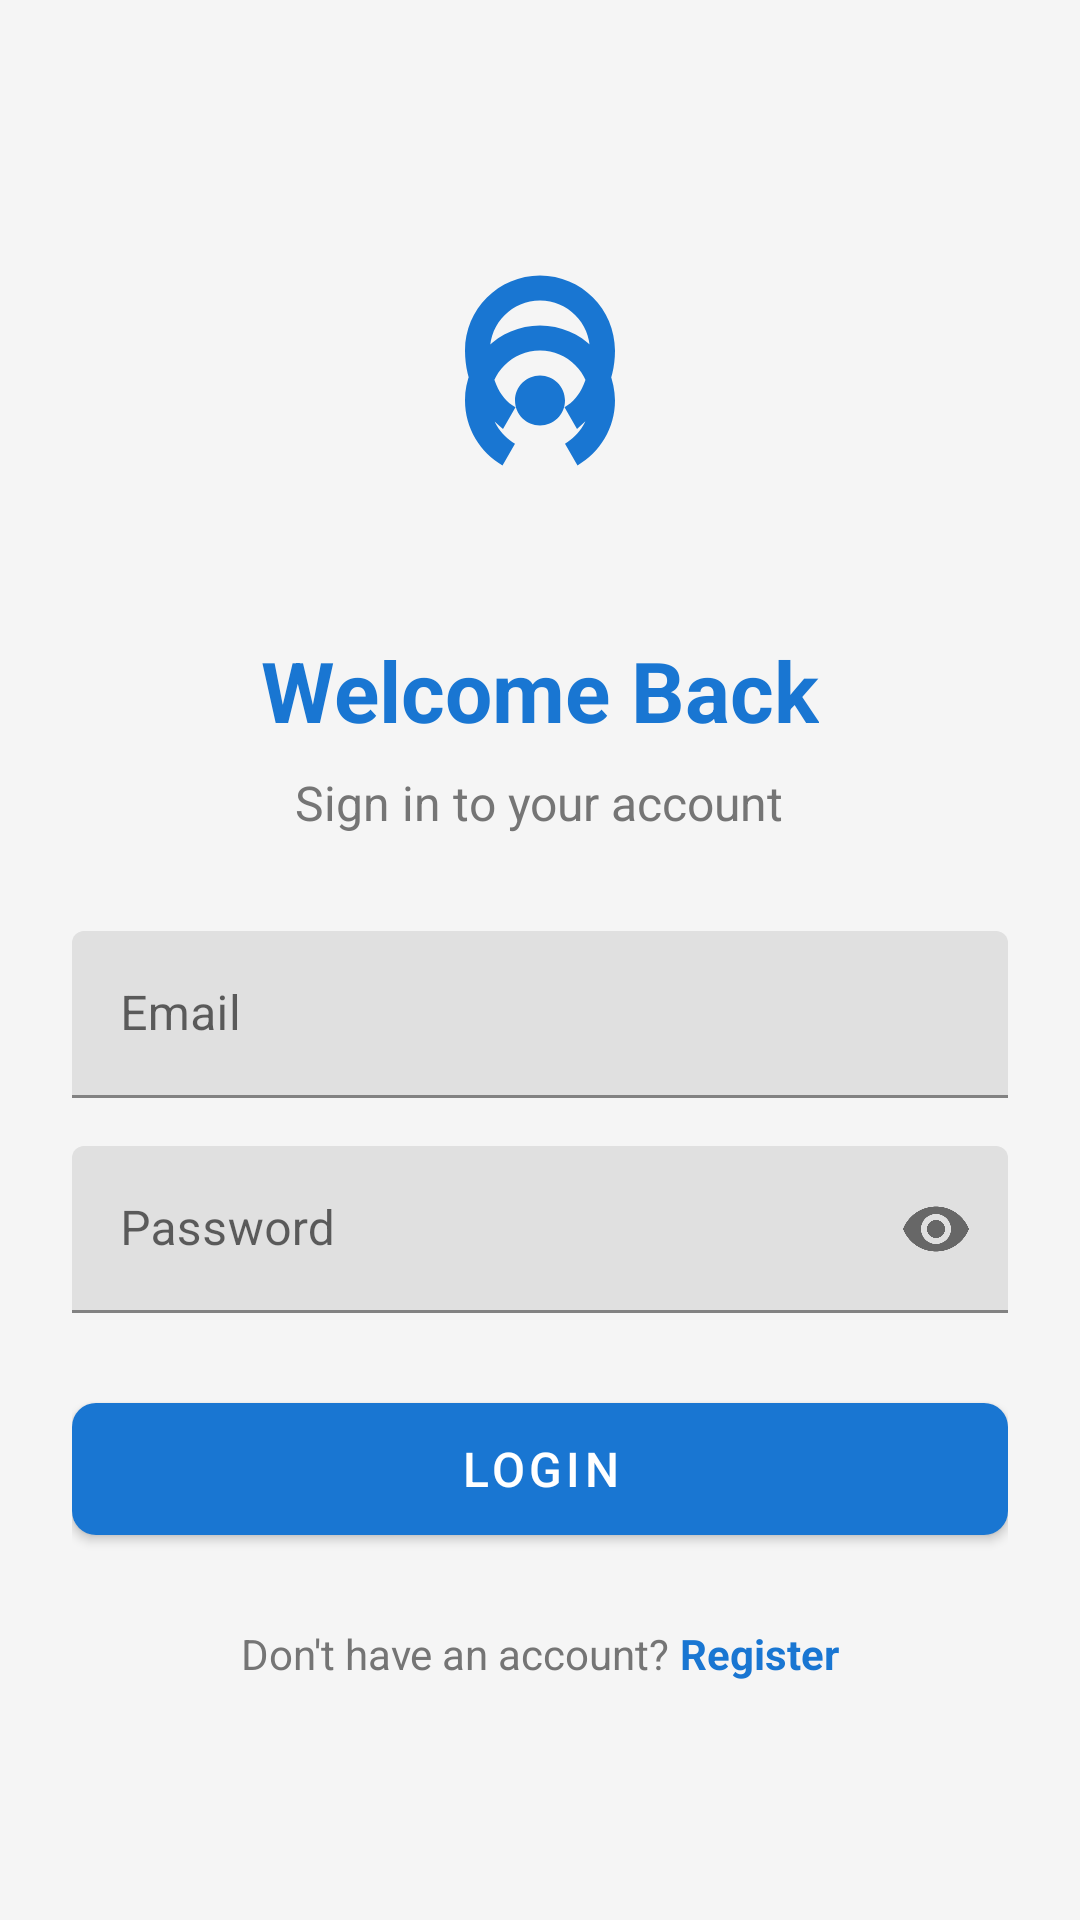

Write the Android layout XML for this screen, with the resource values it uses.
<!-- AndroidManifest.xml: activity theme Theme.HotspotManager.NoActionBar -->
<!-- res/layout/activity_login.xml -->
<?xml version="1.0" encoding="utf-8"?>
<layout xmlns:android="http://schemas.android.com/apk/res/android"
    xmlns:app="http://schemas.android.com/apk/res-auto">

    <LinearLayout
        android:layout_width="match_parent"
        android:layout_height="match_parent"
        android:orientation="vertical"
        android:padding="24dp"
        android:gravity="center">

        <ImageView
            android:layout_width="100dp"
            android:layout_height="100dp"
            android:layout_marginBottom="32dp"
            android:src="@drawable/ic_wifi_hotspot"
            app:tint="@color/colorPrimary" />

        <TextView
            android:layout_width="wrap_content"
            android:layout_height="wrap_content"
            android:text="Welcome Back"
            android:textSize="28sp"
            android:textStyle="bold"
            android:textColor="@color/colorPrimary"
            android:layout_marginBottom="8dp" />

        <TextView
            android:layout_width="wrap_content"
            android:layout_height="wrap_content"
            android:text="Sign in to your account"
            android:textSize="16sp"
            android:textColor="@color/textSecondary"
            android:layout_marginBottom="32dp" />

        <com.google.android.material.textfield.TextInputLayout
            android:layout_width="match_parent"
            android:layout_height="wrap_content"
            android:layout_marginBottom="16dp"
            app:boxStrokeColor="@color/colorPrimary"
            app:hintTextColor="@color/colorPrimary">

            <com.google.android.material.textfield.TextInputEditText
                android:id="@+id/etEmail"
                android:layout_width="match_parent"
                android:layout_height="wrap_content"
                android:hint="Email"
                android:inputType="textEmailAddress" />

        </com.google.android.material.textfield.TextInputLayout>

        <com.google.android.material.textfield.TextInputLayout
            android:layout_width="match_parent"
            android:layout_height="wrap_content"
            android:layout_marginBottom="24dp"
            app:boxStrokeColor="@color/colorPrimary"
            app:hintTextColor="@color/colorPrimary"
            app:passwordToggleEnabled="true">

            <com.google.android.material.textfield.TextInputEditText
                android:id="@+id/etPassword"
                android:layout_width="match_parent"
                android:layout_height="wrap_content"
                android:hint="Password"
                android:inputType="textPassword" />

        </com.google.android.material.textfield.TextInputLayout>

        <com.google.android.material.button.MaterialButton
            android:id="@+id/btnLogin"
            android:layout_width="match_parent"
            android:layout_height="56dp"
            android:text="Login"
            android:textSize="16sp"
            app:cornerRadius="8dp" />

        <LinearLayout
            android:layout_width="wrap_content"
            android:layout_height="wrap_content"
            android:layout_marginTop="24dp"
            android:orientation="horizontal">

            <TextView
                android:layout_width="wrap_content"
                android:layout_height="wrap_content"
                android:text="Don't have an account? "
                android:textColor="@color/textSecondary" />

            <TextView
                android:id="@+id/tvRegister"
                android:layout_width="wrap_content"
                android:layout_height="wrap_content"
                android:text="Register"
                android:textColor="@color/colorPrimary"
                android:textStyle="bold" />

        </LinearLayout>

    </LinearLayout>

</layout>
<!-- resources referenced by this layout -->
<resources>
  <color name="colorPrimary">#1976D2</color>
  <color name="textSecondary">#757575</color>
  <!-- drawable ic_wifi_hotspot (drawable) -->
  <vector xmlns:android="http://schemas.android.com/apk/res/android"
      android:width="24dp"
      android:height="24dp"
      android:viewportWidth="24"
      android:viewportHeight="24"
      android:tint="?attr/colorOnSurface">
    <path
        android:fillColor="@android:color/white"
        android:pathData="M12,11c-1.1,0 -2,0.9 -2,2s0.9,2 2,2 2,-0.9 2,-2 -0.9,-2 -2,-2zM18,13c0,-3.31 -2.69,-6 -6,-6s-6,2.69 -6,6c0,2.22 1.21,4.15 3,5.19l1,-1.74c-1.19,-0.7 -2,-1.97 -2,-3.45 0,-2.21 1.79,-4 4,-4s4,1.79 4,4c0,1.48 -0.81,2.75 -2,3.45l1,1.74c1.79,-1.04 3,-2.97 3,-5.19zM12,3C8.69,3 6,5.69 6,9c0,2.54 1.19,4.81 3.04,6.27l1,-1.74C8.68,12.83 8,10.99 8,9c0,-2.21 1.79,-4 4,-4s4,1.79 4,4c0,1.99 -0.68,3.83 -2.04,4.53l1,1.74C16.81,13.81 18,11.54 18,9c0,-3.31 -2.69,-6 -6,-6z"/>
  </vector>
  <style name="Theme.HotspotManager.NoActionBar">
          <item name="windowActionBar">false</item>
          <item name="windowNoTitle">true</item>
      </style>
</resources>
